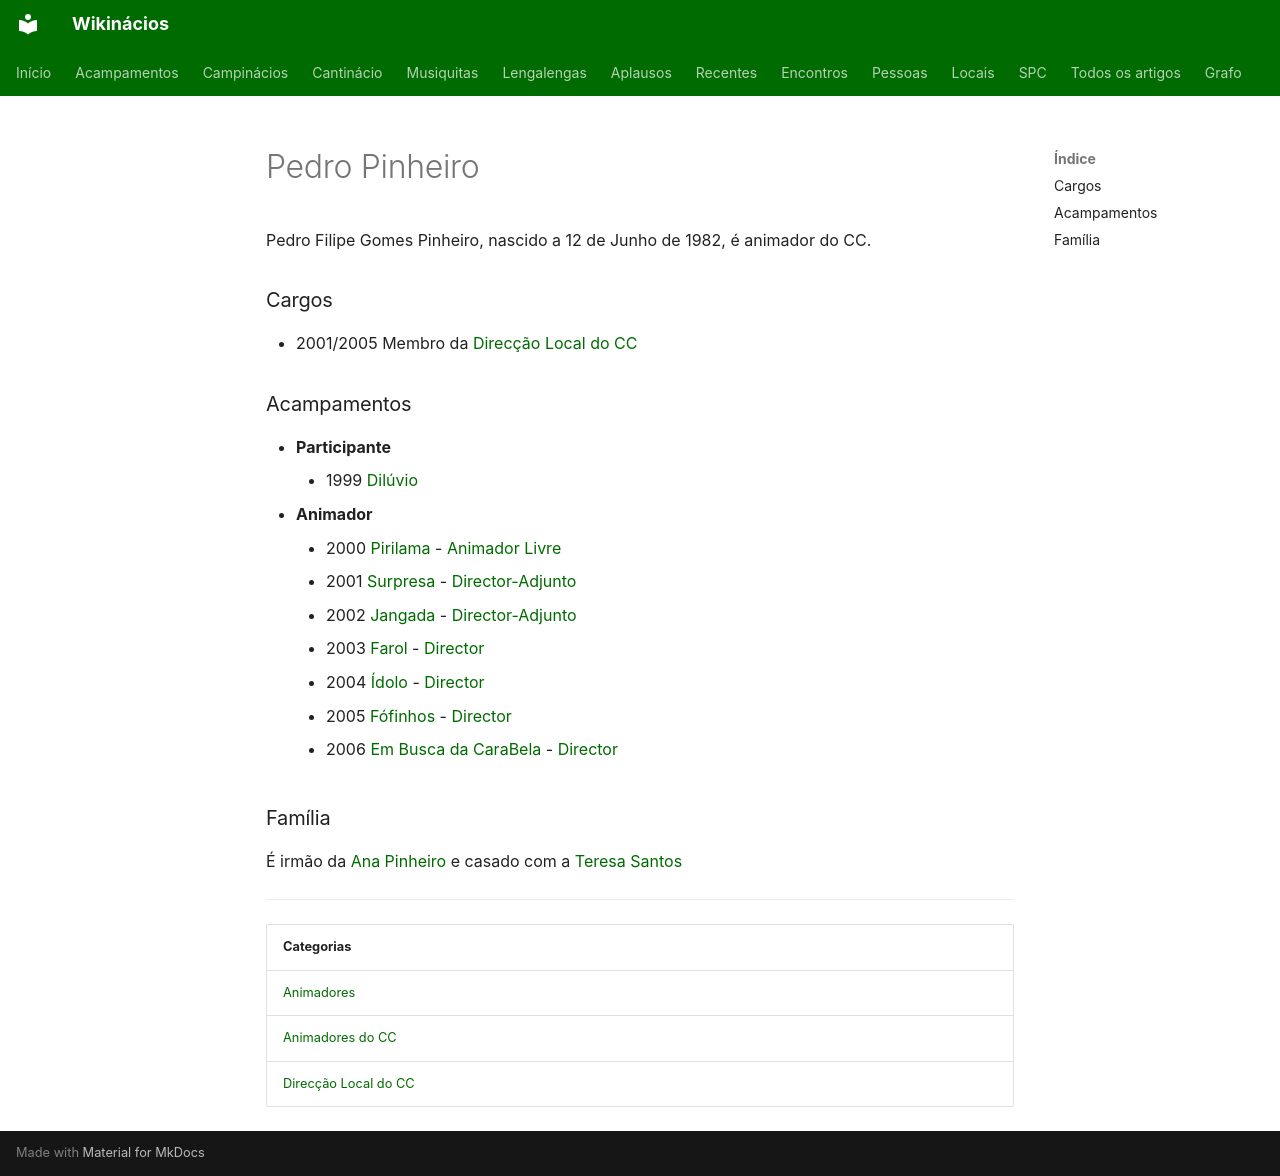

repository: neteinstein/Campinacios · page: Pessoas/P/Pedro Pinheiro.html · generator: mkdocs

# Pedro Pinheiro

Pedro Filipe Gomes Pinheiro, nascido a 12 de Junho de 1982, é animador do CC.

### Cargos

- 2001/2005 Membro da [Direcção Local do CC](../../Categorias/Direc%C3%A7%C3%A3o%20Local%20do%20CC.md)

### Acampamentos

- **Participante**
    - 1999 [Dilúvio](../../Acampamentos/1999/Dil%C3%BAvio.md)
- **Animador**
    - 2000 [Pirilama](../../Acampamentos/2000/Pirilama.md) - [Animador Livre](../../Cargos/Animador%20Livre.md)
    - 2001 [Surpresa](../../Acampamentos/2001/Surpresa.md) - [Director-Adjunto](../../Cargos/Director-Adjunto.md)
    - 2002 [Jangada](../../Acampamentos/2002/Jangada.md) - [Director-Adjunto](../../Cargos/Director-Adjunto.md)
    - 2003 [Farol](../../Acampamentos/2003/Farol.md) - [Director](../../Cargos/Director.md)
    - 2004 [Ídolo](../../Acampamentos/2004/%C3%8Ddolo.md) - [Director](../../Cargos/Director.md)
    - 2005 [Fófinhos](../../Acampamentos/2005/F%C3%B3finhos.md) - [Director](../../Cargos/Director.md)
    - 2006 [Em Busca da CaraBela](../../Acampamentos/2006/Em%20Busca%20da%20CaraBela.md) - [Director](../../Cargos/Director.md)

### Família

É irmão da [Ana Pinheiro](../A/Ana%20Pinheiro.md) e casado com a [Teresa Santos](../T/Teresa%20Santos.md)

---

| Categorias |
| --- |
| [Animadores](../../Categorias/Animadores.md) |
| [Animadores do CC](../../Categorias/Animadores%20do%20CC.md) |
| [Direcção Local do CC](../../Categorias/Direc%C3%A7%C3%A3o%20Local%20do%20CC.md) |
